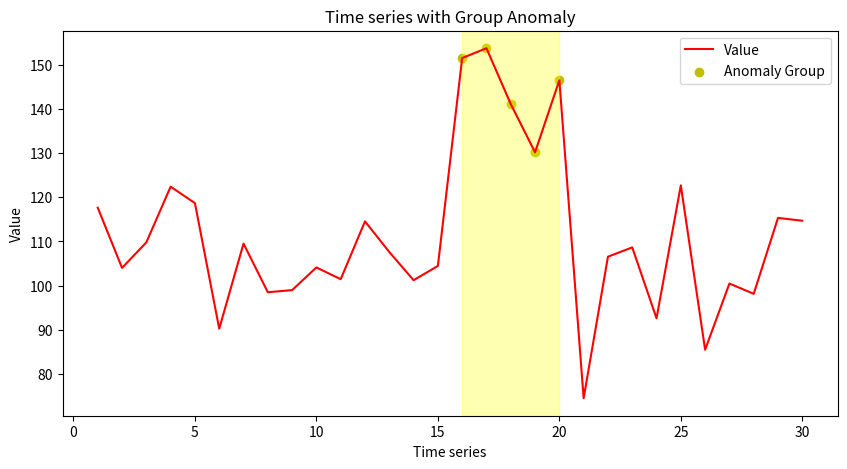

Recreate this plot in Python.
import numpy as np
import matplotlib.pyplot as plt

# 生成模拟数据
np.random.seed(0)
days = np.arange(1, 31)  # 用1到30表示日期
normal_values = np.random.normal(100, 10, size=len(days))
anomalous_group = np.random.normal(150, 10, size=5)  # 假设第15-19天为异常群组


# 合并数据，将异常群组插入到第15-19天
data = np.copy(normal_values)
data[15:20] = anomalous_group

# 绘制数据
plt.figure(figsize=(10, 5))
plt.plot(days, data, linestyle='-', color='r', label='Value')  # 将线条改为红色

# 标记异常群组
anomaly_dates = days[15:20]
plt.scatter(anomaly_dates, data[15:20], color='y', label='Anomaly Group')  # 将异常点标记为红色

# 标记异常区域，用红色背景色高亮
plt.axvspan(days[15], days[19], color='yellow', alpha=0.3)

# 添加标题和标签
plt.title('Time series with Group Anomaly')
plt.xlabel('Time series')
plt.ylabel('Value')
plt.grid(False)

# 添加图例
plt.legend()

# 显示图表
plt.show()
